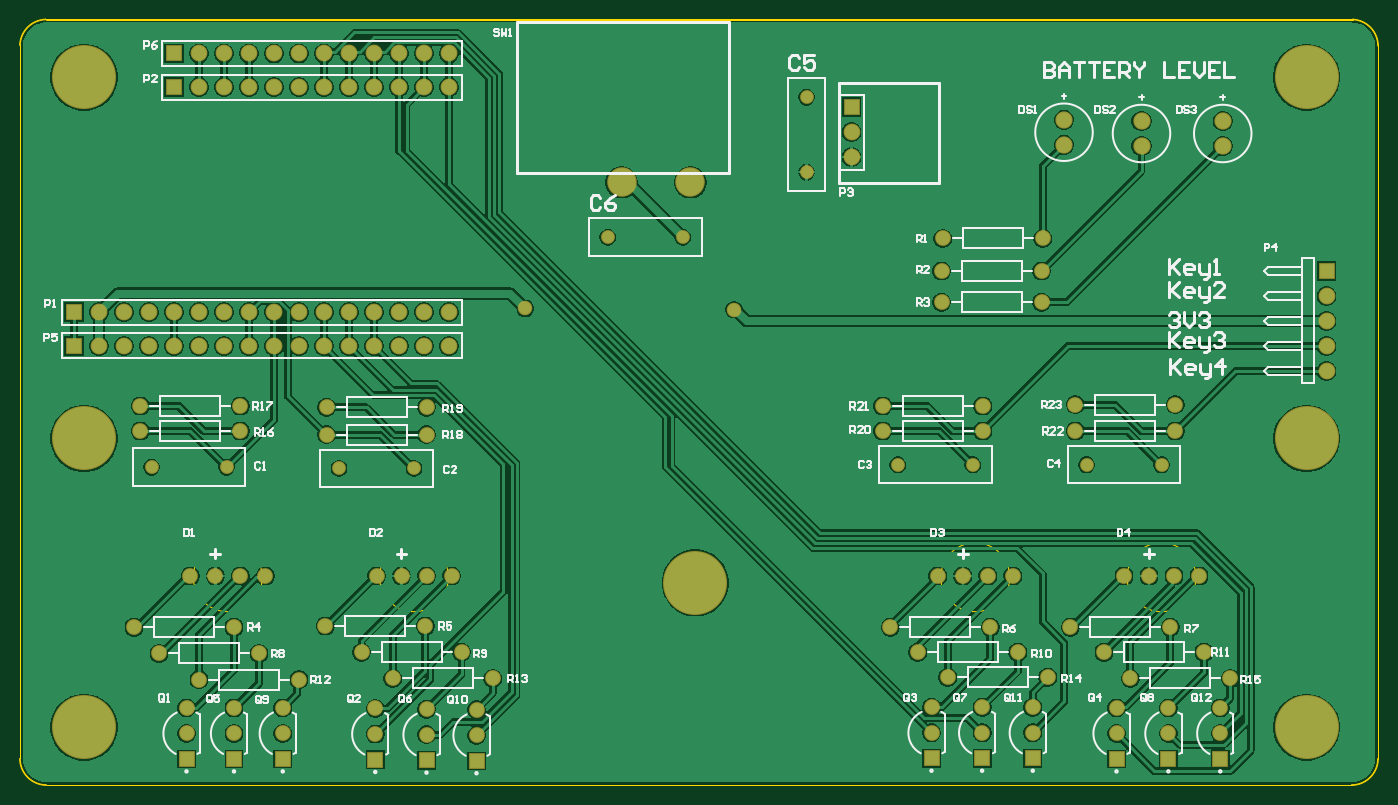
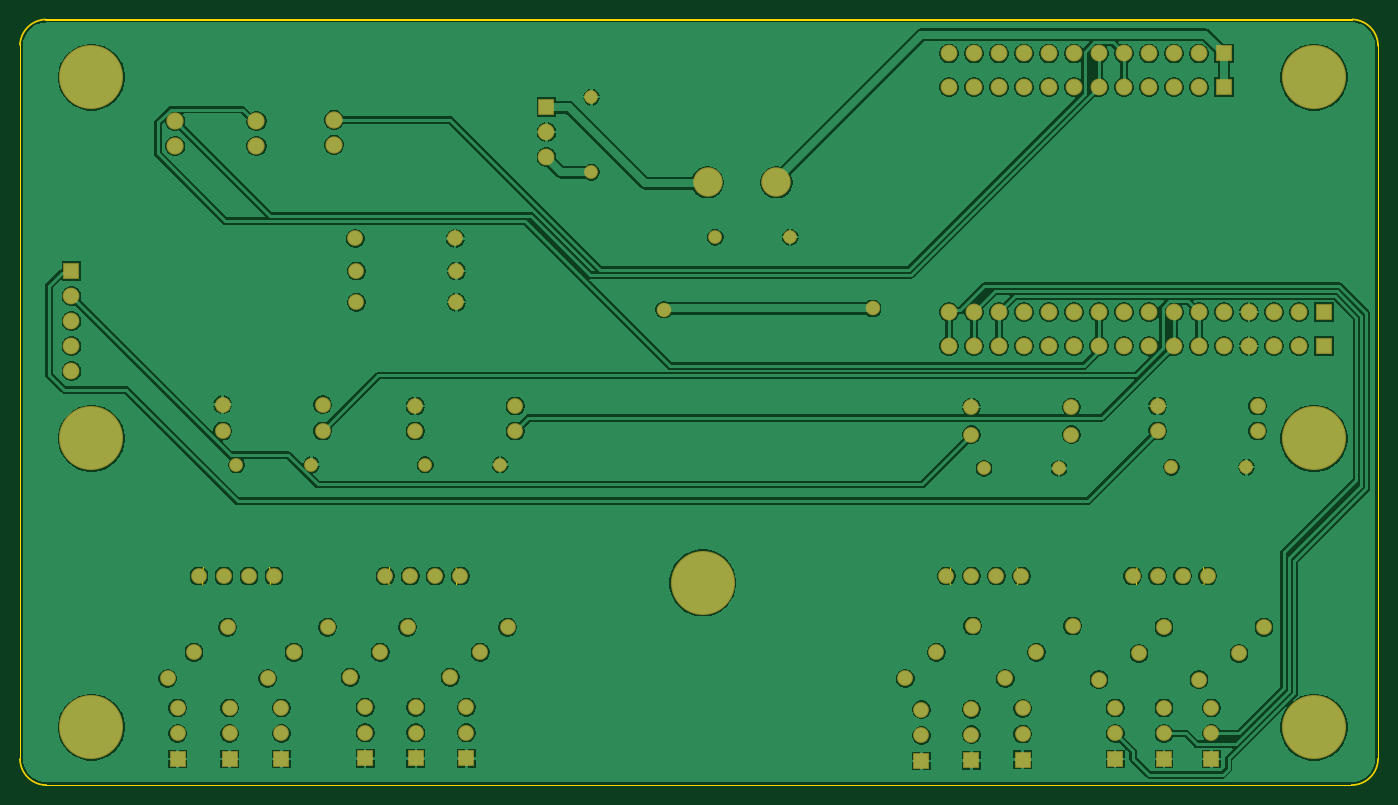
Circuit board: 10 layer files. Board 137.9 x 77.7 mm.
- bottom_copper: bottom_pcb.GBL (96374 bytes)
- bottom_silk: bottom_pcb.GBO (268 bytes)
- paste: bottom_pcb.GBP (266 bytes)
- bottom_mask: bottom_pcb.GBS (4217 bytes)
- outline: bottom_pcb.GKO (925 bytes)
- outline: bottom_pcb.GM1 (836 bytes)
- top_copper: bottom_pcb.GTL (92750 bytes)
- top_silk: bottom_pcb.GTO (29999 bytes)
- paste: bottom_pcb.GTP (270 bytes)
- top_mask: bottom_pcb.GTS (4216 bytes)

=== bottom_copper: bottom_pcb.GBL (96374 bytes, source omitted) ===
=== bottom_silk: bottom_pcb.GBO ===
G04*
G04 #@! TF.GenerationSoftware,Altium Limited,Altium Designer,22.3.1 (43)*
G04*
G04 Layer_Color=32896*
%FSLAX25Y25*%
%MOIN*%
G70*
G04*
G04 #@! TF.SameCoordinates,89DBF051-8EAF-407F-B82A-721474CCDED3*
G04*
G04*
G04 #@! TF.FilePolarity,Positive*
G04*
G01*
G75*
M02*

=== paste: bottom_pcb.GBP ===
G04*
G04 #@! TF.GenerationSoftware,Altium Limited,Altium Designer,22.3.1 (43)*
G04*
G04 Layer_Color=128*
%FSLAX25Y25*%
%MOIN*%
G70*
G04*
G04 #@! TF.SameCoordinates,89DBF051-8EAF-407F-B82A-721474CCDED3*
G04*
G04*
G04 #@! TF.FilePolarity,Positive*
G04*
G01*
G75*
M02*

=== bottom_mask: bottom_pcb.GBS ===
G04*
G04 #@! TF.GenerationSoftware,Altium Limited,Altium Designer,22.3.1 (43)*
G04*
G04 Layer_Color=16711935*
%FSLAX25Y25*%
%MOIN*%
G70*
G04*
G04 #@! TF.SameCoordinates,89DBF051-8EAF-407F-B82A-721474CCDED3*
G04*
G04*
G04 #@! TF.FilePolarity,Negative*
G04*
G01*
G75*
%ADD14R,0.06706X0.06706*%
%ADD15C,0.06706*%
%ADD16C,0.25603*%
%ADD17C,0.06312*%
%ADD18C,0.11800*%
%ADD19C,0.05524*%
%ADD20C,0.06902*%
%ADD21R,0.06706X0.06706*%
%ADD22R,0.06312X0.06312*%
%ADD23C,0.05800*%
D14*
X95500Y292500D02*
D03*
Y306000D02*
D03*
X135500Y409500D02*
D03*
Y396000D02*
D03*
D15*
X105500Y292500D02*
D03*
X115500D02*
D03*
X125500D02*
D03*
X135500D02*
D03*
X145500D02*
D03*
X155500D02*
D03*
X165500D02*
D03*
X175500D02*
D03*
X185500D02*
D03*
X195500D02*
D03*
X205500D02*
D03*
X215500D02*
D03*
X225500D02*
D03*
X235500D02*
D03*
X245500D02*
D03*
Y306000D02*
D03*
X235500D02*
D03*
X225500D02*
D03*
X215500D02*
D03*
X205500D02*
D03*
X195500D02*
D03*
X185500D02*
D03*
X175500D02*
D03*
X165500D02*
D03*
X155500D02*
D03*
X145500D02*
D03*
X135500D02*
D03*
X125500D02*
D03*
X115500D02*
D03*
X105500D02*
D03*
X245500Y409500D02*
D03*
X235500D02*
D03*
X225500D02*
D03*
X215500D02*
D03*
X205500D02*
D03*
X195500D02*
D03*
X185500D02*
D03*
X175500D02*
D03*
X165500D02*
D03*
X155500D02*
D03*
X145500D02*
D03*
Y396000D02*
D03*
X155500D02*
D03*
X165500D02*
D03*
X175500D02*
D03*
X185500D02*
D03*
X195500D02*
D03*
X205500D02*
D03*
X215500D02*
D03*
X225500D02*
D03*
X235500D02*
D03*
X245500D02*
D03*
X596500Y282500D02*
D03*
Y292500D02*
D03*
Y302500D02*
D03*
Y312500D02*
D03*
X406500Y368000D02*
D03*
Y378000D02*
D03*
D16*
X588516Y400000D02*
D03*
X99500D02*
D03*
X588516Y140000D02*
D03*
Y255500D02*
D03*
X344008Y197748D02*
D03*
X99500Y255500D02*
D03*
Y140000D02*
D03*
D17*
X443000Y335500D02*
D03*
X483000D02*
D03*
X442500Y322500D02*
D03*
X482500D02*
D03*
X442500Y310000D02*
D03*
X482500D02*
D03*
X162000Y258500D02*
D03*
X122000D02*
D03*
X162000Y268500D02*
D03*
X122000D02*
D03*
X236500Y268000D02*
D03*
X196500D02*
D03*
X236500Y257000D02*
D03*
X196500D02*
D03*
X536000Y269000D02*
D03*
X496000D02*
D03*
X536000Y258500D02*
D03*
X496000D02*
D03*
X459000Y268500D02*
D03*
X419000D02*
D03*
X459000Y258500D02*
D03*
X419000D02*
D03*
X179000Y137500D02*
D03*
Y147736D02*
D03*
X140500Y137500D02*
D03*
Y147736D02*
D03*
X159500Y137500D02*
D03*
Y147736D02*
D03*
X169500Y169500D02*
D03*
X129500D02*
D03*
X159500Y180000D02*
D03*
X119500D02*
D03*
X256500Y136764D02*
D03*
Y147000D02*
D03*
X216000Y137264D02*
D03*
Y147500D02*
D03*
X236500Y137000D02*
D03*
Y147236D02*
D03*
X236000Y180500D02*
D03*
X196000D02*
D03*
X250500Y170000D02*
D03*
X210500D02*
D03*
X485000Y160000D02*
D03*
X445000D02*
D03*
X473000Y170000D02*
D03*
X433000D02*
D03*
X462000Y180000D02*
D03*
X422000D02*
D03*
X479000Y137764D02*
D03*
Y148000D02*
D03*
X458750Y137764D02*
D03*
Y148000D02*
D03*
X438500Y137764D02*
D03*
Y148000D02*
D03*
X533250Y137500D02*
D03*
Y147736D02*
D03*
X525500Y200500D02*
D03*
X515500D02*
D03*
X535500D02*
D03*
X545500D02*
D03*
X554000Y137500D02*
D03*
Y147736D02*
D03*
X512500D02*
D03*
Y137500D02*
D03*
X534000Y180000D02*
D03*
X494000D02*
D03*
X558000Y159500D02*
D03*
X518000D02*
D03*
X263000D02*
D03*
X223000D02*
D03*
X185500Y159000D02*
D03*
X145500D02*
D03*
X547500Y170000D02*
D03*
X507500D02*
D03*
X172000Y200500D02*
D03*
X162000D02*
D03*
X142000D02*
D03*
X152000D02*
D03*
X246500D02*
D03*
X236500D02*
D03*
X216500D02*
D03*
X226500D02*
D03*
X471000D02*
D03*
X461000D02*
D03*
X441000D02*
D03*
X451000D02*
D03*
D18*
X342059Y358000D02*
D03*
X314500D02*
D03*
D19*
X309000Y336000D02*
D03*
X339000D02*
D03*
X388500Y362000D02*
D03*
Y392000D02*
D03*
X126500Y244000D02*
D03*
X156500D02*
D03*
X201500Y243500D02*
D03*
X231500D02*
D03*
X500500Y245000D02*
D03*
X530500D02*
D03*
X425000D02*
D03*
X455000D02*
D03*
D20*
X555000Y372500D02*
D03*
Y382500D02*
D03*
X522500Y372500D02*
D03*
Y382500D02*
D03*
X491500Y373000D02*
D03*
Y383000D02*
D03*
D21*
X596500Y322500D02*
D03*
X406500Y388000D02*
D03*
D22*
X179000Y127264D02*
D03*
X140500D02*
D03*
X159500D02*
D03*
X256500Y126528D02*
D03*
X216000Y127028D02*
D03*
X236500Y126764D02*
D03*
X479000Y127528D02*
D03*
X458750D02*
D03*
X438500D02*
D03*
X533250Y127264D02*
D03*
X554000D02*
D03*
X512500D02*
D03*
D23*
X359500Y307000D02*
D03*
X276000Y307500D02*
D03*
M02*

=== outline: bottom_pcb.GKO ===
G04*
G04 #@! TF.GenerationSoftware,Altium Limited,Altium Designer,22.3.1 (43)*
G04*
G04 Layer_Color=16711935*
%FSLAX25Y25*%
%MOIN*%
G70*
G04*
G04 #@! TF.SameCoordinates,89DBF051-8EAF-407F-B82A-721474CCDED3*
G04*
G04*
G04 #@! TF.FilePolarity,Positive*
G04*
G01*
G75*
%ADD35C,0.00500*%
D35*
X73748Y127500D02*
G03*
X84500Y116748I10751J0D01*
G01*
X606411D02*
G03*
X606484Y116738I73J241D01*
G01*
D02*
G03*
X617232Y127203I-0J10751D01*
G01*
Y127203D02*
G03*
X617251Y127300I-232J97D01*
G01*
Y413000D02*
G03*
X617235Y413089I-251J0D01*
G01*
X617235Y413089D02*
G03*
X607089Y423235I-10735J-589D01*
G01*
X607089Y423235D02*
G03*
X607000Y423251I-88J-235D01*
G01*
X84100D02*
G03*
X84029Y423241I0J-252D01*
G01*
Y423241D02*
G03*
X73759Y412971I471J-10741D01*
G01*
X73759Y412971D02*
G03*
X73748Y412900I241J-71D01*
G01*
X84500Y116748D02*
X606411D01*
X617251Y127300D02*
Y413000D01*
X84100Y423251D02*
X607000D01*
X73748Y127500D02*
Y412900D01*
M02*

=== outline: bottom_pcb.GM1 ===
G04*
G04 #@! TF.GenerationSoftware,Altium Limited,Altium Designer,22.3.1 (43)*
G04*
G04 Layer_Color=16711935*
%FSLAX25Y25*%
%MOIN*%
G70*
G04*
G04 #@! TF.SameCoordinates,89DBF051-8EAF-407F-B82A-721474CCDED3*
G04*
G04*
G04 #@! TF.FilePolarity,Positive*
G04*
G01*
G75*
%ADD35C,0.00500*%
%ADD36C,0.00197*%
D35*
X606484Y116989D02*
G03*
X616984Y127489I0J10500D01*
G01*
X617000Y412500D02*
G03*
X606500Y423000I-10500J0D01*
G01*
X84500D02*
G03*
X74000Y412500I0J-10500D01*
G01*
Y127500D02*
G03*
X84500Y117000I10500J0D01*
G01*
X606700D01*
X617000Y127300D02*
Y413000D01*
X84100Y423000D02*
X607000D01*
X74000Y127500D02*
Y412900D01*
D36*
X544279Y200000D02*
G03*
X544279Y200000I-13780J0D01*
G01*
X170780D02*
G03*
X170780Y200000I-13780J0D01*
G01*
X245280D02*
G03*
X245280Y200000I-13780J0D01*
G01*
X469779D02*
G03*
X469779Y200000I-13780J0D01*
G01*
M02*

=== top_copper: bottom_pcb.GTL (92750 bytes, source omitted) ===
=== top_silk: bottom_pcb.GTO (29999 bytes, source omitted) ===
=== paste: bottom_pcb.GTP ===
G04*
G04 #@! TF.GenerationSoftware,Altium Limited,Altium Designer,22.3.1 (43)*
G04*
G04 Layer_Color=8421504*
%FSLAX25Y25*%
%MOIN*%
G70*
G04*
G04 #@! TF.SameCoordinates,89DBF051-8EAF-407F-B82A-721474CCDED3*
G04*
G04*
G04 #@! TF.FilePolarity,Positive*
G04*
G01*
G75*
M02*

=== top_mask: bottom_pcb.GTS ===
G04*
G04 #@! TF.GenerationSoftware,Altium Limited,Altium Designer,22.3.1 (43)*
G04*
G04 Layer_Color=8388736*
%FSLAX25Y25*%
%MOIN*%
G70*
G04*
G04 #@! TF.SameCoordinates,89DBF051-8EAF-407F-B82A-721474CCDED3*
G04*
G04*
G04 #@! TF.FilePolarity,Negative*
G04*
G01*
G75*
%ADD14R,0.06706X0.06706*%
%ADD15C,0.06706*%
%ADD16C,0.25603*%
%ADD17C,0.06312*%
%ADD18C,0.11800*%
%ADD19C,0.05524*%
%ADD20C,0.06902*%
%ADD21R,0.06706X0.06706*%
%ADD22R,0.06312X0.06312*%
%ADD23C,0.05800*%
D14*
X95500Y292500D02*
D03*
Y306000D02*
D03*
X135500Y409500D02*
D03*
Y396000D02*
D03*
D15*
X105500Y292500D02*
D03*
X115500D02*
D03*
X125500D02*
D03*
X135500D02*
D03*
X145500D02*
D03*
X155500D02*
D03*
X165500D02*
D03*
X175500D02*
D03*
X185500D02*
D03*
X195500D02*
D03*
X205500D02*
D03*
X215500D02*
D03*
X225500D02*
D03*
X235500D02*
D03*
X245500D02*
D03*
Y306000D02*
D03*
X235500D02*
D03*
X225500D02*
D03*
X215500D02*
D03*
X205500D02*
D03*
X195500D02*
D03*
X185500D02*
D03*
X175500D02*
D03*
X165500D02*
D03*
X155500D02*
D03*
X145500D02*
D03*
X135500D02*
D03*
X125500D02*
D03*
X115500D02*
D03*
X105500D02*
D03*
X245500Y409500D02*
D03*
X235500D02*
D03*
X225500D02*
D03*
X215500D02*
D03*
X205500D02*
D03*
X195500D02*
D03*
X185500D02*
D03*
X175500D02*
D03*
X165500D02*
D03*
X155500D02*
D03*
X145500D02*
D03*
Y396000D02*
D03*
X155500D02*
D03*
X165500D02*
D03*
X175500D02*
D03*
X185500D02*
D03*
X195500D02*
D03*
X205500D02*
D03*
X215500D02*
D03*
X225500D02*
D03*
X235500D02*
D03*
X245500D02*
D03*
X596500Y282500D02*
D03*
Y292500D02*
D03*
Y302500D02*
D03*
Y312500D02*
D03*
X406500Y368000D02*
D03*
Y378000D02*
D03*
D16*
X588516Y400000D02*
D03*
X99500D02*
D03*
X588516Y140000D02*
D03*
Y255500D02*
D03*
X344008Y197748D02*
D03*
X99500Y255500D02*
D03*
Y140000D02*
D03*
D17*
X443000Y335500D02*
D03*
X483000D02*
D03*
X442500Y322500D02*
D03*
X482500D02*
D03*
X442500Y310000D02*
D03*
X482500D02*
D03*
X162000Y258500D02*
D03*
X122000D02*
D03*
X162000Y268500D02*
D03*
X122000D02*
D03*
X236500Y268000D02*
D03*
X196500D02*
D03*
X236500Y257000D02*
D03*
X196500D02*
D03*
X536000Y269000D02*
D03*
X496000D02*
D03*
X536000Y258500D02*
D03*
X496000D02*
D03*
X459000Y268500D02*
D03*
X419000D02*
D03*
X459000Y258500D02*
D03*
X419000D02*
D03*
X179000Y137500D02*
D03*
Y147736D02*
D03*
X140500Y137500D02*
D03*
Y147736D02*
D03*
X159500Y137500D02*
D03*
Y147736D02*
D03*
X169500Y169500D02*
D03*
X129500D02*
D03*
X159500Y180000D02*
D03*
X119500D02*
D03*
X256500Y136764D02*
D03*
Y147000D02*
D03*
X216000Y137264D02*
D03*
Y147500D02*
D03*
X236500Y137000D02*
D03*
Y147236D02*
D03*
X236000Y180500D02*
D03*
X196000D02*
D03*
X250500Y170000D02*
D03*
X210500D02*
D03*
X485000Y160000D02*
D03*
X445000D02*
D03*
X473000Y170000D02*
D03*
X433000D02*
D03*
X462000Y180000D02*
D03*
X422000D02*
D03*
X479000Y137764D02*
D03*
Y148000D02*
D03*
X458750Y137764D02*
D03*
Y148000D02*
D03*
X438500Y137764D02*
D03*
Y148000D02*
D03*
X533250Y137500D02*
D03*
Y147736D02*
D03*
X525500Y200500D02*
D03*
X515500D02*
D03*
X535500D02*
D03*
X545500D02*
D03*
X554000Y137500D02*
D03*
Y147736D02*
D03*
X512500D02*
D03*
Y137500D02*
D03*
X534000Y180000D02*
D03*
X494000D02*
D03*
X558000Y159500D02*
D03*
X518000D02*
D03*
X263000D02*
D03*
X223000D02*
D03*
X185500Y159000D02*
D03*
X145500D02*
D03*
X547500Y170000D02*
D03*
X507500D02*
D03*
X172000Y200500D02*
D03*
X162000D02*
D03*
X142000D02*
D03*
X152000D02*
D03*
X246500D02*
D03*
X236500D02*
D03*
X216500D02*
D03*
X226500D02*
D03*
X471000D02*
D03*
X461000D02*
D03*
X441000D02*
D03*
X451000D02*
D03*
D18*
X342059Y358000D02*
D03*
X314500D02*
D03*
D19*
X309000Y336000D02*
D03*
X339000D02*
D03*
X388500Y362000D02*
D03*
Y392000D02*
D03*
X126500Y244000D02*
D03*
X156500D02*
D03*
X201500Y243500D02*
D03*
X231500D02*
D03*
X500500Y245000D02*
D03*
X530500D02*
D03*
X425000D02*
D03*
X455000D02*
D03*
D20*
X555000Y372500D02*
D03*
Y382500D02*
D03*
X522500Y372500D02*
D03*
Y382500D02*
D03*
X491500Y373000D02*
D03*
Y383000D02*
D03*
D21*
X596500Y322500D02*
D03*
X406500Y388000D02*
D03*
D22*
X179000Y127264D02*
D03*
X140500D02*
D03*
X159500D02*
D03*
X256500Y126528D02*
D03*
X216000Y127028D02*
D03*
X236500Y126764D02*
D03*
X479000Y127528D02*
D03*
X458750D02*
D03*
X438500D02*
D03*
X533250Y127264D02*
D03*
X554000D02*
D03*
X512500D02*
D03*
D23*
X359500Y307000D02*
D03*
X276000Y307500D02*
D03*
M02*

